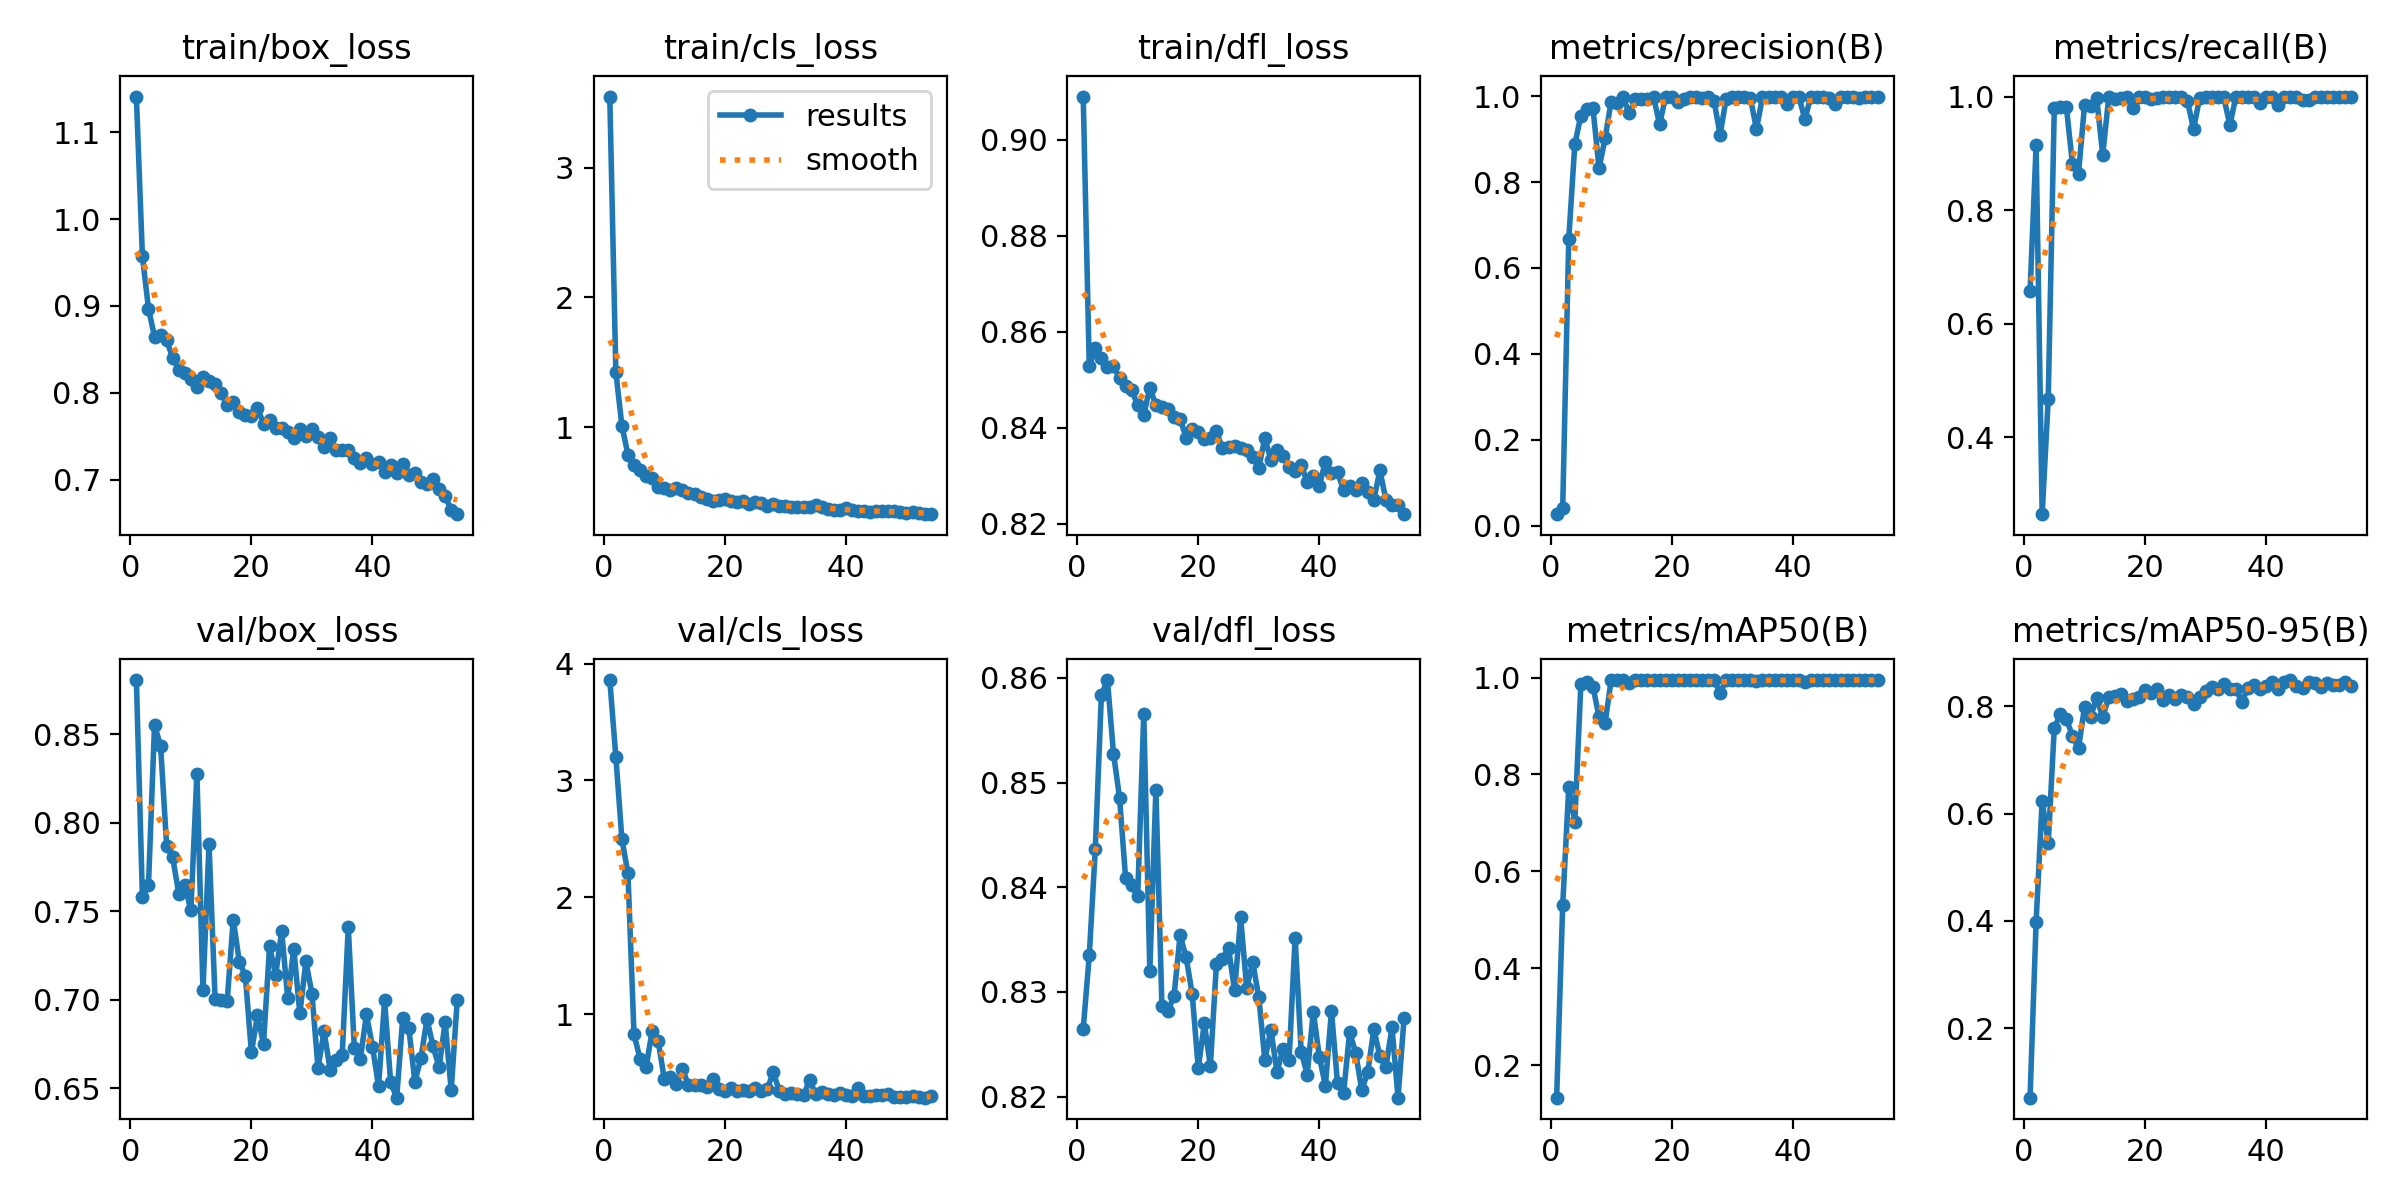

The file beside this chart, header and first rows:
epoch, time, train/box_loss, train/cls_loss, train/dfl_loss, metrics/precision(B), metrics/recall(B), metrics/mAP50(B), metrics/mAP50-95(B), val/box_loss, val/cls_loss, val/dfl_loss, lr/pg0, lr/pg1, lr/pg2
1, 12.47, 1.141, 3.549, 0.909, 0.02682, 0.657, 0.1326, 0.07025, 0.8805, 3.859, 0.8265, 0.00021, 0.00021, 0.00021
2, 23.73, 0.957, 1.424, 0.8528, 0.04096, 0.9141, 0.5296, 0.398, 0.7578, 3.201, 0.8335, 0.0004257, 0.0004257, 0.0004257
3, 34.63, 0.8971, 1.01, 0.8566, 0.6667, 0.2648, 0.7734, 0.6242, 0.7647, 2.499, 0.8437, 0.0006371, 0.0006371, 0.0006371
4, 44.75, 0.8644, 0.7874, 0.8545, 0.8877, 0.4679, 0.7025, 0.545, 0.8551, 2.207, 0.8583, 0.0008442, 0.0008442, 0.0008442
5, 56.1, 0.8664, 0.7045, 0.8526, 0.9548, 0.9795, 0.986, 0.7597, 0.8434, 0.8293, 0.8598, 0.0009604, 0.0009604, 0.0009604
6, 67.78, 0.8605, 0.6678, 0.8528, 0.9694, 0.9815, 0.9902, 0.7852, 0.7869, 0.6204, 0.8528, 0.0009505, 0.0009505, 0.0009505
7, 79.47, 0.8401, 0.6249, 0.8503, 0.972, 0.9812, 0.9813, 0.7771, 0.7804, 0.5502, 0.8486, 0.0009406, 0.0009406, 0.0009406
8, 91.26, 0.8264, 0.6036, 0.8487, 0.832, 0.8816, 0.919, 0.7442, 0.76, 0.859, 0.8409, 0.0009307, 0.0009307, 0.0009307
9, 102.2, 0.8227, 0.5394, 0.8478, 0.9014, 0.8645, 0.906, 0.7217, 0.7649, 0.7705, 0.8402, 0.0009208, 0.0009208, 0.0009208
10, 112.9, 0.8163, 0.5328, 0.8448, 0.9875, 0.9855, 0.9947, 0.7993, 0.7504, 0.4483, 0.8391, 0.0009109, 0.0009109, 0.0009109
11, 123.7, 0.8063, 0.5144, 0.8427, 0.983, 0.9828, 0.9946, 0.7808, 0.8276, 0.4671, 0.8566, 0.000901, 0.000901, 0.000901
12, 134.5, 0.8179, 0.5336, 0.8484, 0.997, 0.9981, 0.9949, 0.8156, 0.7054, 0.4019, 0.832, 0.0008911, 0.0008911, 0.0008911
13, 147, 0.8133, 0.5124, 0.8448, 0.9597, 0.8972, 0.9889, 0.78, 0.7879, 0.5338, 0.8493, 0.0008812, 0.0008812, 0.0008812
14, 158.8, 0.8104, 0.4907, 0.8444, 0.9929, 0.9995, 0.9949, 0.8169, 0.7007, 0.392, 0.8287, 0.0008713, 0.0008713, 0.0008713
15, 170.6, 0.7999, 0.4863, 0.8439, 0.9944, 0.9954, 0.995, 0.8198, 0.6999, 0.393, 0.8282, 0.0008614, 0.0008614, 0.0008614
16, 182.6, 0.7863, 0.4618, 0.8422, 0.9922, 0.9977, 0.995, 0.8226, 0.6993, 0.398, 0.8296, 0.0008515, 0.0008515, 0.0008515
17, 194.5, 0.7889, 0.4427, 0.8419, 0.9983, 0.999, 0.995, 0.8092, 0.7453, 0.376, 0.8354, 0.0008416, 0.0008416, 0.0008416
18, 206.5, 0.7776, 0.4308, 0.838, 0.9347, 0.9802, 0.9949, 0.8143, 0.7216, 0.4446, 0.8333, 0.0008317, 0.0008317, 0.0008317
19, 218.3, 0.7747, 0.4379, 0.8397, 0.9978, 1, 0.9944, 0.8167, 0.7136, 0.3583, 0.8298, 0.0008218, 0.0008218, 0.0008218
20, 230.2, 0.7728, 0.4432, 0.8391, 0.9974, 1, 0.9946, 0.831, 0.6703, 0.3458, 0.8227, 0.0008119, 0.0008119, 0.0008119
21, 242.2, 0.7828, 0.4319, 0.8376, 0.9857, 0.9957, 0.9946, 0.8255, 0.6912, 0.366, 0.827, 0.000802, 0.000802, 0.000802
22, 254.1, 0.7643, 0.4191, 0.8379, 0.9932, 0.998, 0.9945, 0.8319, 0.6752, 0.3428, 0.8229, 0.0007921, 0.0007921, 0.0007921
23, 266.2, 0.7684, 0.4311, 0.8393, 0.9981, 1, 0.995, 0.8124, 0.7302, 0.3544, 0.8327, 0.0007822, 0.0007822, 0.0007822
24, 278.1, 0.7596, 0.4095, 0.8357, 0.9981, 1, 0.995, 0.8206, 0.7139, 0.3414, 0.8331, 0.0007723, 0.0007723, 0.0007723
25, 290.2, 0.7595, 0.4194, 0.8359, 0.9968, 1, 0.995, 0.8127, 0.7386, 0.3664, 0.8342, 0.0007624, 0.0007624, 0.0007624
26, 302.1, 0.7545, 0.4105, 0.8361, 0.9984, 0.9991, 0.995, 0.8202, 0.7009, 0.3407, 0.8301, 0.0007525, 0.0007525, 0.0007525
27, 313.9, 0.7484, 0.3931, 0.8359, 0.9885, 0.992, 0.995, 0.8175, 0.7289, 0.3594, 0.8371, 0.0007426, 0.0007426, 0.0007426
28, 325.8, 0.7587, 0.4062, 0.8354, 0.9104, 0.9426, 0.9685, 0.8048, 0.6923, 0.505, 0.8304, 0.0007327, 0.0007327, 0.0007327
29, 337.8, 0.7502, 0.3915, 0.834, 0.9944, 0.9973, 0.995, 0.8166, 0.7216, 0.3456, 0.8328, 0.0007228, 0.0007228, 0.0007228
30, 349.8, 0.7581, 0.3902, 0.8317, 0.9973, 1, 0.995, 0.8282, 0.7035, 0.3188, 0.8295, 0.0007129, 0.0007129, 0.0007129
31, 361.8, 0.7496, 0.3844, 0.8379, 0.9978, 0.9994, 0.995, 0.8359, 0.6616, 0.3239, 0.8235, 0.000703, 0.000703, 0.000703
32, 373.8, 0.7377, 0.3795, 0.8333, 0.9981, 1, 0.995, 0.8314, 0.6822, 0.3205, 0.8264, 0.0006931, 0.0006931, 0.0006931
33, 385.6, 0.7481, 0.3797, 0.8354, 0.9961, 0.9985, 0.9949, 0.8411, 0.6606, 0.3103, 0.8223, 0.0006832, 0.0006832, 0.0006832
34, 397.7, 0.734, 0.3833, 0.8342, 0.923, 0.9497, 0.9931, 0.8328, 0.6659, 0.4367, 0.8246, 0.0006733, 0.0006733, 0.0006733
35, 409.7, 0.7346, 0.3974, 0.8318, 0.9974, 1, 0.995, 0.8315, 0.6689, 0.3186, 0.8235, 0.0006634, 0.0006634, 0.0006634
36, 421.6, 0.7341, 0.3801, 0.831, 0.9979, 0.9995, 0.995, 0.8087, 0.7412, 0.3334, 0.8351, 0.0006535, 0.0006535, 0.0006535
37, 433.7, 0.7253, 0.368, 0.8323, 0.998, 1, 0.995, 0.8346, 0.6727, 0.3155, 0.8243, 0.0006436, 0.0006436, 0.0006436
38, 444.9, 0.7187, 0.3587, 0.8288, 0.9978, 1, 0.995, 0.8388, 0.6668, 0.3091, 0.8221, 0.0006337, 0.0006337, 0.0006337
39, 457.2, 0.7247, 0.3621, 0.8301, 0.9808, 0.9891, 0.9943, 0.8329, 0.6917, 0.3297, 0.8281, 0.0006238, 0.0006238, 0.0006238
40, 470.2, 0.7184, 0.3761, 0.828, 0.9974, 0.9998, 0.995, 0.8374, 0.6735, 0.3119, 0.8238, 0.0006139, 0.0006139, 0.0006139
41, 482.9, 0.72, 0.3629, 0.833, 0.9984, 1, 0.995, 0.8457, 0.6512, 0.2992, 0.821, 0.000604, 0.000604, 0.000604
42, 495.4, 0.7084, 0.3548, 0.8306, 0.947, 0.9855, 0.9901, 0.8317, 0.6996, 0.3739, 0.8282, 0.0005941, 0.0005941, 0.0005941
43, 507.9, 0.7168, 0.355, 0.8308, 0.999, 1, 0.995, 0.8445, 0.6534, 0.3006, 0.8213, 0.0005842, 0.0005842, 0.0005842
44, 520.4, 0.7079, 0.3451, 0.827, 0.999, 1, 0.995, 0.8489, 0.6448, 0.2995, 0.8203, 0.0005743, 0.0005743, 0.0005743
45, 532.9, 0.7185, 0.3521, 0.8279, 0.9989, 0.9995, 0.995, 0.837, 0.69, 0.3104, 0.8262, 0.0005644, 0.0005644, 0.0005644
46, 545.4, 0.7056, 0.353, 0.8271, 0.9946, 0.9938, 0.9941, 0.8334, 0.684, 0.3094, 0.8242, 0.0005545, 0.0005545, 0.0005545
47, 557.9, 0.7079, 0.3489, 0.8285, 0.9815, 0.9942, 0.995, 0.8461, 0.6537, 0.319, 0.8206, 0.0005446, 0.0005446, 0.0005446
48, 570.3, 0.6978, 0.3494, 0.8267, 0.9985, 0.9997, 0.995, 0.8437, 0.6672, 0.2959, 0.8223, 0.0005347, 0.0005347, 0.0005347
49, 582.8, 0.6951, 0.3418, 0.8251, 0.9986, 1, 0.995, 0.8359, 0.6891, 0.295, 0.8264, 0.0005248, 0.0005248, 0.0005248
50, 595.3, 0.7003, 0.3406, 0.8312, 0.999, 0.9998, 0.995, 0.8443, 0.6738, 0.2944, 0.8238, 0.0005149, 0.0005149, 0.0005149
51, 607.9, 0.6894, 0.3461, 0.825, 0.9955, 0.9992, 0.995, 0.8401, 0.6619, 0.2984, 0.8229, 0.000505, 0.000505, 0.000505
52, 619.8, 0.6812, 0.3404, 0.824, 0.9985, 0.9997, 0.995, 0.8399, 0.6874, 0.2972, 0.8266, 0.0004951, 0.0004951, 0.0004951
53, 631.8, 0.6653, 0.3293, 0.8238, 0.9984, 0.9997, 0.995, 0.8455, 0.6489, 0.2872, 0.8199, 0.0004852, 0.0004852, 0.0004852
54, 643.8, 0.6603, 0.328, 0.822, 0.9984, 0.9992, 0.995, 0.8383, 0.7002, 0.3015, 0.8275, 0.0004753, 0.0004753, 0.0004753
